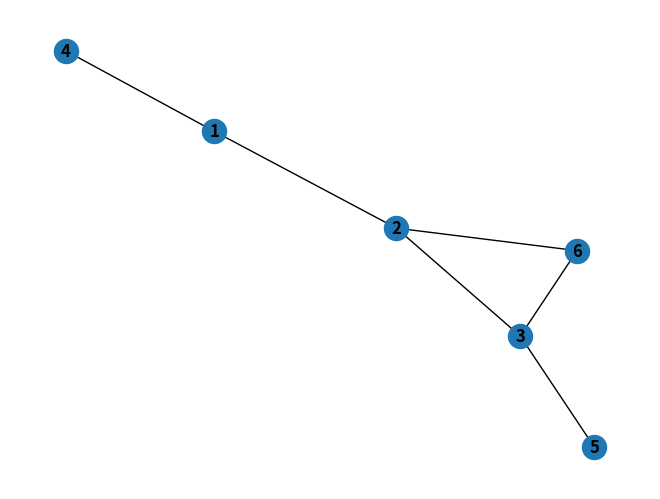

Write Python code to recreate this figure.
"""
FEEL FREE TO EDIT THIS, this is just a starting template you can work from!

I included the libraries I recommend you use for this project.
Network x will allow you to easily path find and traverse the graph.
Ive provided links to the k-shortest paths documentation that you can take a look at if you want.
I also provided links to a series of videos on graphs that might be useful for you.

YOU DO NOT NEED TO WATCH ALL THE VIDEOS THEY ARE JUST THERE IF YOU NEED THEM OR WANT TO LEARN MORE

k-shortest-path documentation: https://networkx.org/documentation/networkx-1.10/reference/generated/networkx.algorithms.simple_paths.shortest_simple_paths.html
Graph videos: https://www.coursera.org/lecture/cs-fundamentals-3/3-1-1-graphs-introduction-1mr1X
Graph website: http://web.cecs.pdx.edu/~sheard/course/Cs163/Doc/Graphs.html
"""
# Need these for path finding and graphing
import networkx as nx   # K-shortest paths library
import matplotlib.pyplot as plt # Create the graph

def set_edges(link_list):
    visited_links = []

    for link in link_list:
        u = link[0]
        v = link[1]
        temp = [u, v]
        if link not in visited_links:
            edges.append(temp)
            visited_links.append(link)


if __name__ == '__main__':
    GRAPH = nx.Graph()  # Creates the graph

    edges = [[1, 2], [1, 4], [2, 3], [3, 5], [2, 6], [6, 3]]  # List of the links or edges between the graph
    nodes = [1, 2, 3, 4, 5, 6]  # List of the nodes or points on the graph

    GRAPH.add_edges_from(edges)

    nx.draw(GRAPH, with_labels=True, font_weight='bold')
    plt.show() # Need this line to make sure the graph actually shows up
